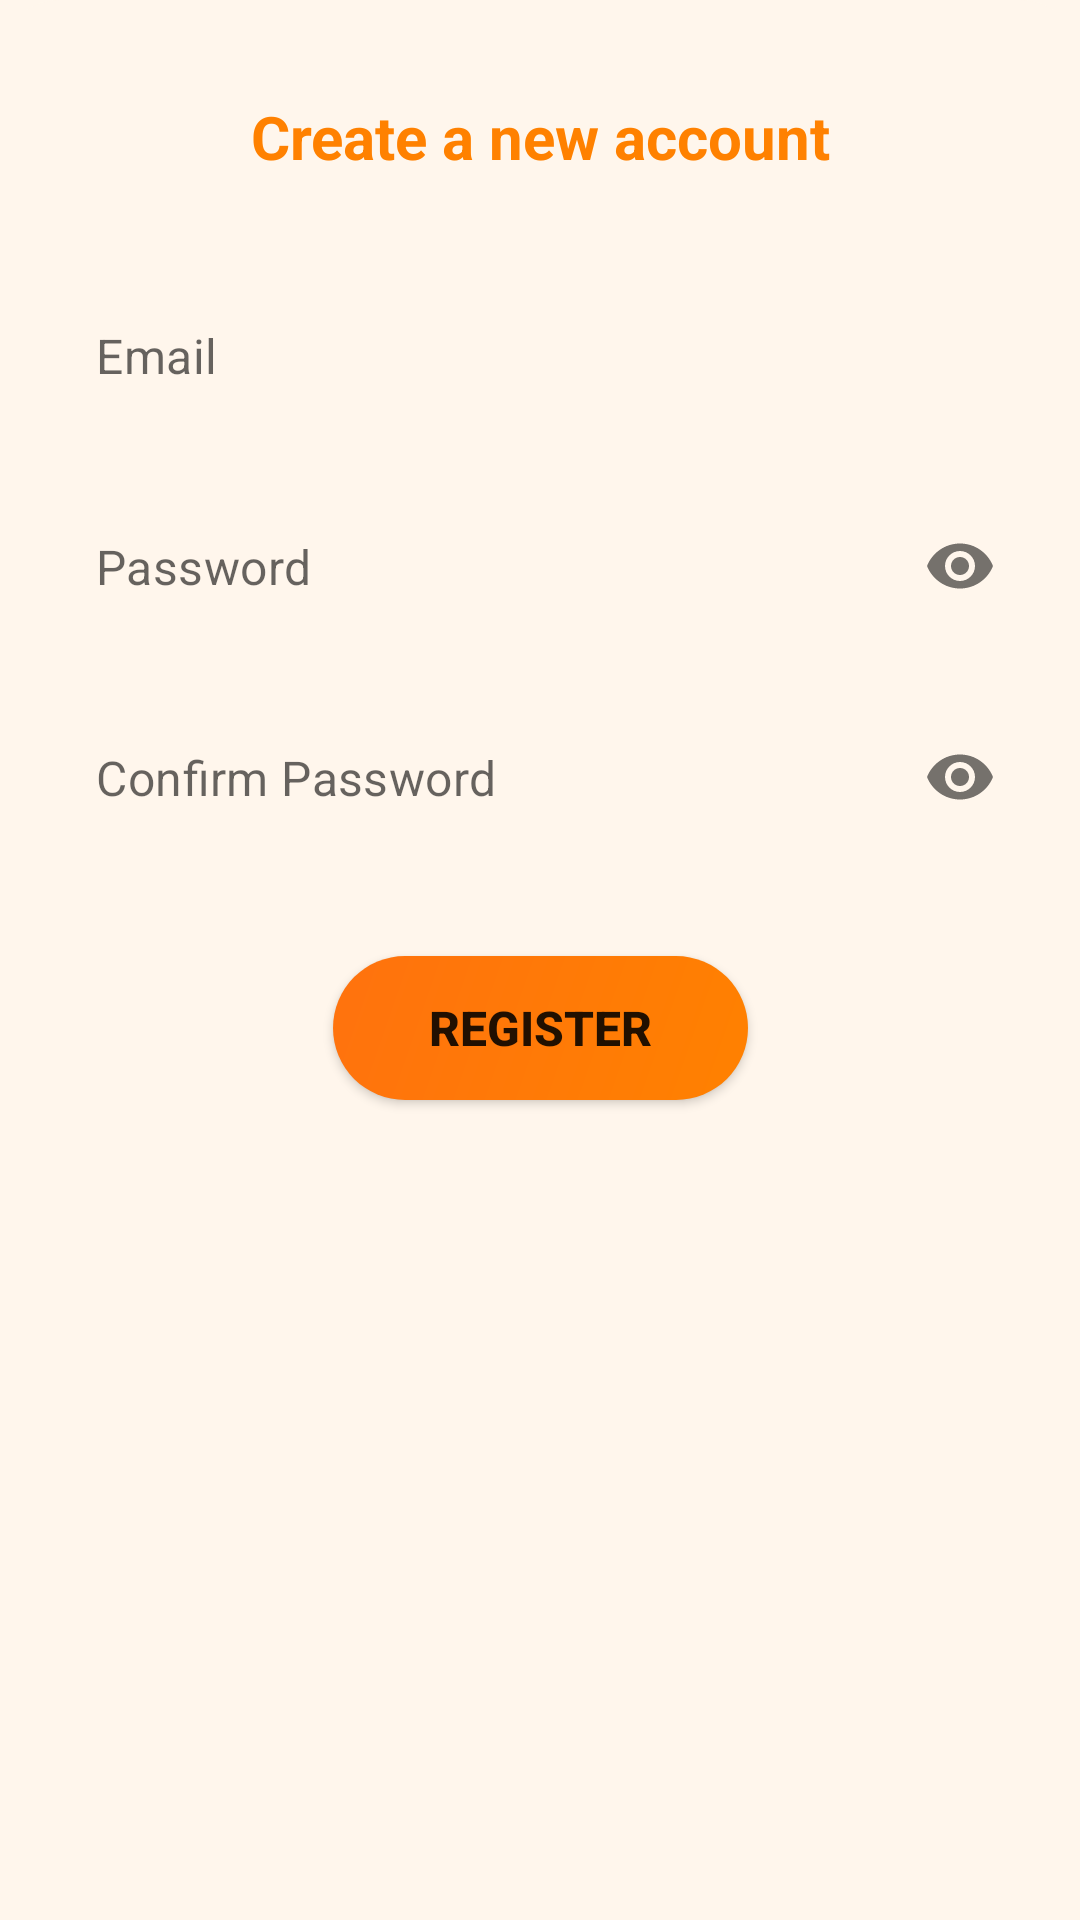

Write the Android layout XML for this screen, with the resource values it uses.
<!-- AndroidManifest.xml: application theme Theme.splash -->
<!-- res/layout/register_fragment.xml -->
<?xml version="1.0" encoding="utf-8"?>
<androidx.constraintlayout.widget.ConstraintLayout xmlns:android="http://schemas.android.com/apk/res/android"
    xmlns:app="http://schemas.android.com/apk/res-auto"
    xmlns:tools="http://schemas.android.com/tools"
    android:layout_width="match_parent"
    android:layout_height="match_parent"
    android:background="@drawable/fragment_background"
    tools:context=".ui.register.RegisterFragment">

    <TextView
        android:id="@+id/textView12"
        android:layout_width="0dp"
        android:layout_height="wrap_content"
        android:layout_marginStart="16dp"
        android:layout_marginTop="32dp"
        android:layout_marginEnd="16dp"
        android:text="Create a new account"
        android:textAlignment="center"
        android:textColor="@color/orange_500"
        android:textSize="20sp"
        android:textStyle="bold"
        app:layout_constraintEnd_toEndOf="parent"
        app:layout_constraintStart_toStartOf="parent"
        app:layout_constraintTop_toTopOf="parent" />

    <com.google.android.material.textfield.TextInputLayout
        android:id="@+id/email_input"
        android:layout_width="match_parent"
        android:layout_height="55dp"
        android:layout_marginStart="16dp"
        android:layout_marginTop="32dp"
        android:layout_marginEnd="16dp"
        android:padding="0dp"
        app:boxBackgroundMode="none"
        app:boxCollapsedPaddingTop="0dp"
        app:counterEnabled="false"
        app:errorEnabled="false"
        app:helperTextEnabled="false"
        app:hintAnimationEnabled="false"
        app:hintEnabled="false"
        app:layout_constraintEnd_toEndOf="parent"
        app:layout_constraintStart_toStartOf="parent"
        app:layout_constraintTop_toBottomOf="@+id/textView12"
        app:passwordToggleEnabled="false"
        app:startIconDrawable="@drawable/ic_account">

        <com.google.android.material.textfield.TextInputEditText
            android:layout_width="match_parent"
            android:layout_height="match_parent"
            android:layout_margin="0dp"
            android:background="@drawable/component_background"
            android:hint="Email"
            android:paddingTop="16dp"
            android:paddingBottom="16dp" />
    </com.google.android.material.textfield.TextInputLayout>

    <com.google.android.material.textfield.TextInputLayout
        android:id="@+id/password_input"
        android:layout_width="match_parent"
        android:layout_height="wrap_content"
        android:layout_marginStart="16dp"
        android:layout_marginTop="16dp"
        android:layout_marginEnd="16dp"
        android:padding="0dp"
        app:boxBackgroundMode="none"
        app:boxCollapsedPaddingTop="0dp"
        app:counterEnabled="false"
        app:errorEnabled="false"
        app:helperTextEnabled="false"
        app:hintAnimationEnabled="false"
        app:hintEnabled="false"
        app:layout_constraintEnd_toEndOf="parent"
        app:layout_constraintHorizontal_bias="0.0"
        app:layout_constraintStart_toStartOf="parent"
        app:layout_constraintTop_toBottomOf="@+id/email_input"
        app:passwordToggleEnabled="true"
        app:startIconDrawable="@drawable/ic_account">

        <com.google.android.material.textfield.TextInputEditText
            android:layout_width="match_parent"
            android:layout_height="match_parent"
            android:layout_margin="0dp"
            android:background="@drawable/component_background"
            android:hint="Password"
            android:inputType="textPassword"
            android:paddingTop="16dp"
            android:paddingBottom="16dp" />
    </com.google.android.material.textfield.TextInputLayout>

    <com.google.android.material.textfield.TextInputLayout
        android:id="@+id/password_input_confirm"
        android:layout_width="match_parent"
        android:layout_height="55dp"
        android:layout_marginStart="16dp"
        android:layout_marginTop="16dp"
        android:layout_marginEnd="16dp"
        android:padding="0dp"
        app:boxBackgroundMode="none"
        app:boxCollapsedPaddingTop="0dp"
        app:counterEnabled="false"
        app:errorEnabled="false"
        app:helperTextEnabled="false"
        app:hintAnimationEnabled="false"
        app:hintEnabled="false"
        app:layout_constraintEnd_toEndOf="parent"
        app:layout_constraintStart_toStartOf="parent"
        app:layout_constraintTop_toBottomOf="@+id/password_input"
        app:passwordToggleEnabled="true"
        app:startIconDrawable="@drawable/ic_account">

        <com.google.android.material.textfield.TextInputEditText
            android:layout_width="match_parent"
            android:layout_height="match_parent"
            android:layout_margin="0dp"
            android:background="@drawable/component_background"
            android:hint="Confirm Password"
            android:inputType="textPassword"
            android:paddingTop="16dp"
            android:paddingBottom="16dp" />
    </com.google.android.material.textfield.TextInputLayout>

    <Button
        android:id="@+id/registeration_button"
        style="@style/TheX.gradientButton"
        android:layout_width="wrap_content"
        android:layout_height="wrap_content"
        android:layout_marginTop="32dp"
        android:insetTop="0dp"
        android:insetBottom="0dp"
        android:paddingLeft="32dp"
        android:paddingRight="32dp"
        android:text="Register"
        android:textSize="16sp"
        android:textStyle="bold"
        app:layout_constraintEnd_toEndOf="parent"
        app:layout_constraintStart_toStartOf="parent"
        app:layout_constraintTop_toBottomOf="@+id/password_input_confirm" />
</androidx.constraintlayout.widget.ConstraintLayout>
<!-- resources referenced by this layout -->
<resources>
  <color name="orange_500">#FF8100</color>
  <!-- drawable component_background (drawable) -->
  <?xml version="1.0" encoding="utf-8"?>
  <shape xmlns:android="http://schemas.android.com/apk/res/android">
      <solid android:color="?attr/xViewBackground"/>
      <corners android:radius="20dp"/>
  </shape>
  <!-- drawable fragment_background (drawable) -->
  <?xml version="1.0" encoding="utf-8"?>
  <shape xmlns:android="http://schemas.android.com/apk/res/android">
      <solid android:color="?attr/colorOnPrimary"/>
      <corners android:topLeftRadius="20dp"
          android:topRightRadius="20dp"/>
  </shape>
  <style name="TheX.gradientButton" parent="ShapeAppearance.MaterialComponents.SmallComponent">
          <item name="background">@drawable/rounded_button</item>
          <item name="android:background">@drawable/rounded_button</item>
          <item name="backgroundTint">@null</item>
      </style>
  <style name="Theme.splash" parent="Theme.MaterialComponents.DayNight.NoActionBar">
          <item name="colorPrimary">@color/orange_500</item>
          <item name="colorPrimaryVariant">@color/orange_700</item>
          <item name="colorOnPrimary">@color/orange_100</item>
          <item name="android:statusBarColor" tools:targetApi="l">@color/transparent</item>
          <item name="android:windowBackground">@drawable/splash</item>
      </style>
  <!-- drawable rounded_button (drawable) -->
  <?xml version="1.0" encoding="utf-8"?>
  <ripple xmlns:android="http://schemas.android.com/apk/res/android"
      android:color="@color/orange_100">
      <item>
          <shape>
              <gradient android:startColor="?attr/colorPrimary"
                  android:endColor="?attr/colorPrimaryVariant"
                  android:angle="135"/>
              <corners android:radius="1000dp"/>
          </shape>
      </item>
  </ripple>
  <color name="orange_700">#FF720E</color>
  <color name="orange_100">#FFF6EC</color>
  <color name="transparent">#00000000</color>
  <!-- drawable splash (drawable) -->
  <?xml version="1.0" encoding="utf-8"?>
  <layer-list xmlns:android="http://schemas.android.com/apk/res/android">
      <item android:drawable="@color/orange_100"
          android:gravity="center"/>
      <item android:drawable="@drawable/ic_launcher_foreground"
          android:gravity="center"
          android:width="200dp"
          android:height="200dp" />
  </layer-list>
  <!-- drawable ic_launcher_foreground: vector/xml drawable (drawable, 6474 chars, omitted) -->
</resources>
